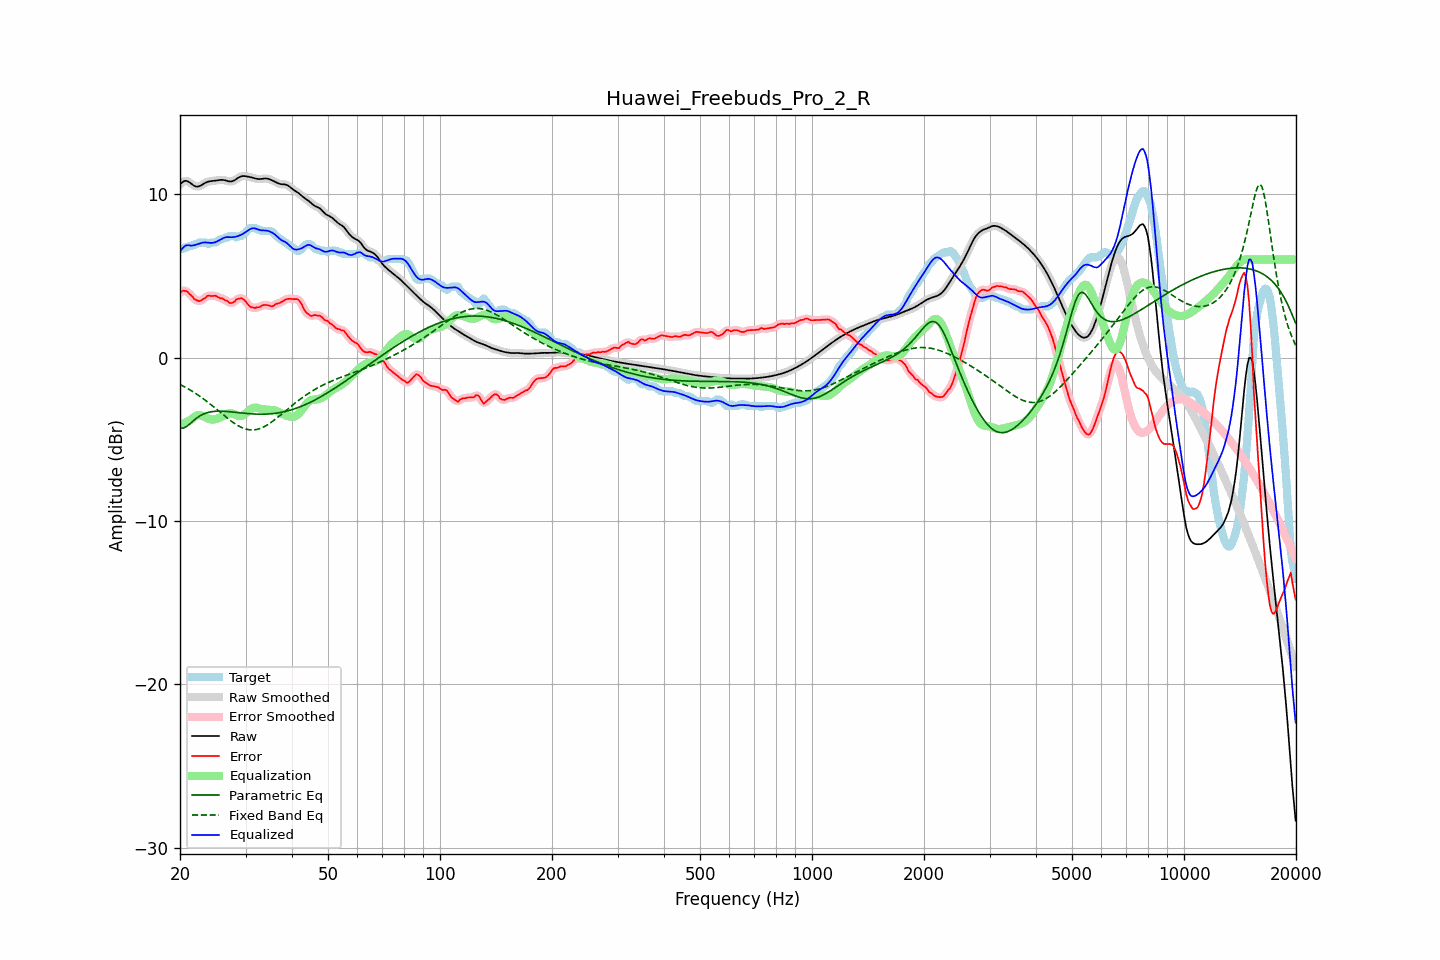

The table this chart was drawn from, first rows:
frequency, raw, error, smoothed, error_smoothed, equalization, parametric_eq, fixed_band_eq, equalized_raw, equalized_smoothed, target
20.00, 10.60, 3.96, 10.60, 3.96, -4.12, -4.31, -1.65, 6.48, 6.48, 6.64
20.20, 10.69, 4.05, 10.70, 4.05, -4.08, -4.32, -1.69, 6.62, 6.62, 6.64
20.40, 10.77, 4.09, 10.77, 4.09, -4.03, -4.32, -1.74, 6.73, 6.74, 6.67
20.61, 10.82, 4.08, 10.81, 4.10, -3.99, -4.27, -1.80, 6.83, 6.82, 6.74
20.81, 10.81, 4.07, 10.81, 4.06, -3.95, -4.22, -1.85, 6.87, 6.87, 6.74
21.02, 10.78, 4.00, 10.78, 3.99, -3.90, -4.14, -1.91, 6.88, 6.88, 6.78
21.23, 10.72, 3.88, 10.72, 3.91, -3.85, -4.06, -1.96, 6.87, 6.87, 6.84
21.44, 10.65, 3.81, 10.65, 3.79, -3.80, -3.98, -2.02, 6.85, 6.85, 6.84
21.66, 10.57, 3.71, 10.57, 3.69, -3.71, -3.89, -2.08, 6.86, 6.86, 6.86
21.87, 10.50, 3.57, 10.51, 3.60, -3.62, -3.81, -2.15, 6.88, 6.89, 6.93
22.09, 10.47, 3.53, 10.47, 3.52, -3.56, -3.73, -2.21, 6.91, 6.91, 6.94
22.31, 10.47, 3.49, 10.47, 3.48, -3.52, -3.66, -2.27, 6.94, 6.95, 6.98
22.54, 10.49, 3.45, 10.49, 3.47, -3.51, -3.59, -2.34, 6.98, 6.98, 7.04
22.76, 10.54, 3.50, 10.54, 3.50, -3.53, -3.53, -2.41, 7.01, 7.01, 7.04
22.99, 10.60, 3.56, 10.60, 3.54, -3.56, -3.48, -2.48, 7.03, 7.03, 7.04
23.22, 10.66, 3.62, 10.66, 3.62, -3.61, -3.44, -2.55, 7.05, 7.05, 7.04
23.45, 10.71, 3.67, 10.71, 3.70, -3.66, -3.40, -2.63, 7.05, 7.05, 7.04
23.69, 10.75, 3.77, 10.75, 3.75, -3.71, -3.37, -2.70, 7.04, 7.04, 6.98
23.92, 10.78, 3.81, 10.78, 3.78, -3.75, -3.34, -2.78, 7.03, 7.03, 6.97
24.16, 10.80, 3.77, 10.80, 3.79, -3.78, -3.32, -2.86, 7.02, 7.02, 7.03
24.40, 10.81, 3.77, 10.81, 3.78, -3.79, -3.30, -2.94, 7.02, 7.02, 7.04
24.65, 10.82, 3.78, 10.82, 3.78, -3.78, -3.29, -3.02, 7.04, 7.04, 7.04
24.89, 10.83, 3.79, 10.83, 3.77, -3.76, -3.28, -3.10, 7.07, 7.07, 7.04
25.14, 10.84, 3.74, 10.85, 3.74, -3.74, -3.28, -3.18, 7.11, 7.11, 7.10
25.39, 10.86, 3.69, 10.86, 3.70, -3.70, -3.28, -3.26, 7.16, 7.16, 7.17
25.65, 10.87, 3.63, 10.87, 3.66, -3.66, -3.28, -3.34, 7.21, 7.21, 7.24
25.91, 10.88, 3.64, 10.88, 3.62, -3.61, -3.28, -3.43, 7.27, 7.26, 7.24
26.16, 10.87, 3.59, 10.87, 3.58, -3.55, -3.28, -3.51, 7.32, 7.31, 7.28
26.43, 10.85, 3.51, 10.85, 3.54, -3.50, -3.29, -3.59, 7.35, 7.35, 7.34
26.69, 10.82, 3.48, 10.82, 3.47, -3.45, -3.29, -3.67, 7.37, 7.37, 7.34
26.96, 10.80, 3.42, 10.80, 3.40, -3.42, -3.30, -3.75, 7.38, 7.38, 7.38
27.23, 10.78, 3.34, 10.78, 3.36, -3.41, -3.31, -3.82, 7.37, 7.37, 7.44
27.50, 10.78, 3.34, 10.78, 3.34, -3.41, -3.32, -3.90, 7.37, 7.37, 7.44
27.77, 10.81, 3.37, 10.81, 3.38, -3.44, -3.33, -3.97, 7.37, 7.37, 7.44
28.05, 10.86, 3.43, 10.86, 3.45, -3.47, -3.34, -4.04, 7.38, 7.39, 7.43
28.33, 10.93, 3.57, 10.92, 3.53, -3.52, -3.35, -4.10, 7.41, 7.41, 7.36
28.62, 10.99, 3.60, 10.99, 3.60, -3.56, -3.36, -4.16, 7.43, 7.43, 7.39
28.90, 11.05, 3.61, 11.05, 3.63, -3.58, -3.37, -4.21, 7.47, 7.47, 7.44
29.19, 11.09, 3.65, 11.09, 3.63, -3.58, -3.38, -4.26, 7.51, 7.51, 7.44
29.48, 11.11, 3.60, 11.11, 3.60, -3.54, -3.39, -4.30, 7.57, 7.57, 7.51
29.78, 11.11, 3.52, 11.11, 3.53, -3.48, -3.40, -4.34, 7.63, 7.63, 7.58
30.08, 11.10, 3.43, 11.10, 3.42, -3.41, -3.41, -4.37, 7.69, 7.70, 7.67
30.38, 11.08, 3.29, 11.08, 3.29, -3.32, -3.42, -4.40, 7.76, 7.76, 7.79
30.68, 11.06, 3.18, 11.06, 3.19, -3.23, -3.43, -4.41, 7.83, 7.83, 7.89
30.99, 11.04, 3.10, 11.04, 3.11, -3.16, -3.44, -4.42, 7.88, 7.88, 7.94
31.30, 11.01, 3.07, 11.01, 3.06, -3.10, -3.44, -4.42, 7.91, 7.91, 7.94
31.61, 10.99, 3.05, 10.99, 3.05, -3.07, -3.45, -4.42, 7.92, 7.92, 7.94
31.93, 10.96, 3.04, 10.96, 3.06, -3.06, -3.46, -4.41, 7.90, 7.90, 7.92
32.24, 10.94, 3.09, 10.94, 3.06, -3.07, -3.46, -4.39, 7.86, 7.86, 7.85
32.57, 10.93, 3.09, 10.93, 3.10, -3.10, -3.46, -4.36, 7.82, 7.83, 7.84
32.89, 10.93, 3.11, 10.93, 3.14, -3.13, -3.46, -4.33, 7.80, 7.80, 7.82
33.22, 10.94, 3.20, 10.94, 3.18, -3.16, -3.46, -4.29, 7.78, 7.79, 7.74
33.55, 10.96, 3.22, 10.95, 3.21, -3.17, -3.46, -4.24, 7.78, 7.78, 7.74
33.89, 10.96, 3.22, 10.96, 3.23, -3.18, -3.46, -4.19, 7.78, 7.78, 7.74
34.23, 10.96, 3.22, 10.96, 3.22, -3.19, -3.45, -4.14, 7.77, 7.77, 7.74
34.57, 10.94, 3.20, 10.94, 3.19, -3.19, -3.45, -4.07, 7.75, 7.75, 7.74
34.92, 10.90, 3.16, 10.91, 3.16, -3.19, -3.44, -4.01, 7.71, 7.71, 7.74
35.27, 10.86, 3.14, 10.86, 3.15, -3.20, -3.43, -3.94, 7.66, 7.67, 7.73
35.62, 10.82, 3.16, 10.82, 3.18, -3.21, -3.42, -3.87, 7.61, 7.61, 7.66
35.97, 10.77, 3.24, 10.77, 3.23, -3.23, -3.41, -3.79, 7.54, 7.54, 7.53
... 635 more rows
